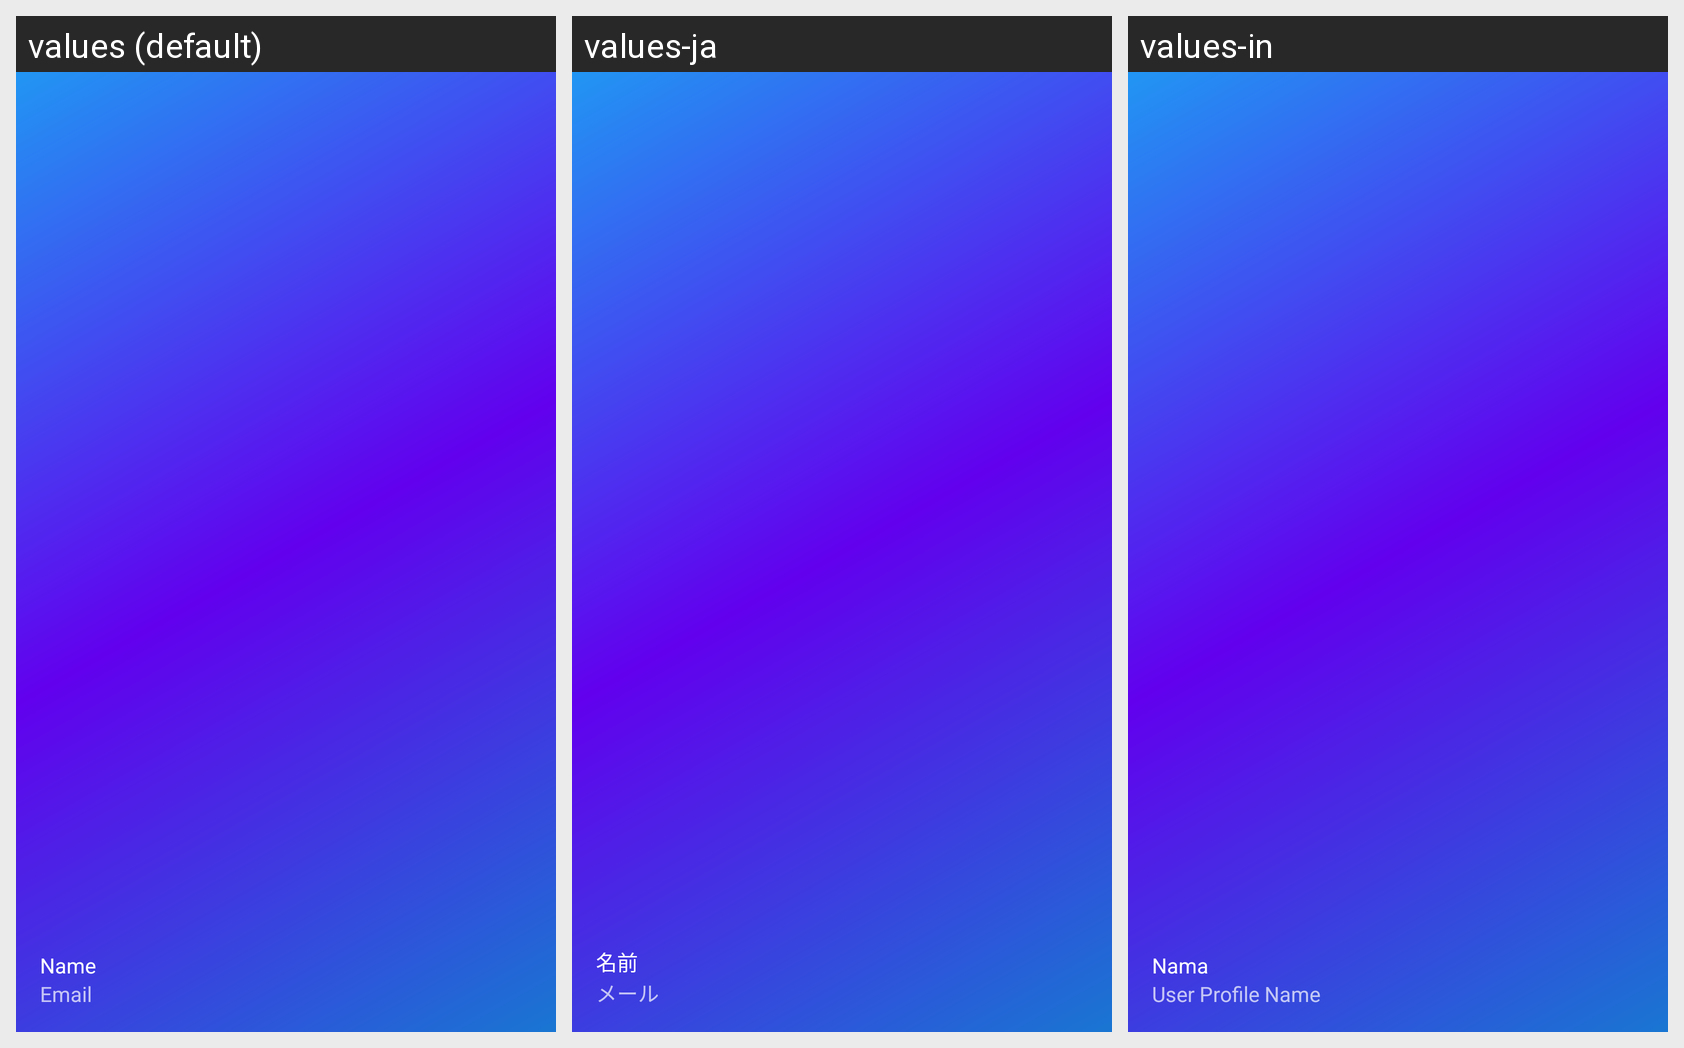

Translations of the strings shown on this Android screen, per locale in the grid:
Android screen res/layout/nav_header_main.xml rendered under 3 locales, left to right: values (default), values-ja, values-in. Device: Nexus 5 (rendered at 1080×1920; each locale shown at half size, 540×960, under a caption strip naming it); theme AppTheme.
Strings drawn on this screen, with the default value and each locale's value (text and hints the layout hard-codes, and strings that could not be matched under every locale, appear in the picture but are not listed):

nav_user_name
  values: Name
  values-ja: 名前
  values-in: Nama

nav_user_email
  values: Email
  values-ja: メール
  values-in: User Profile Name
